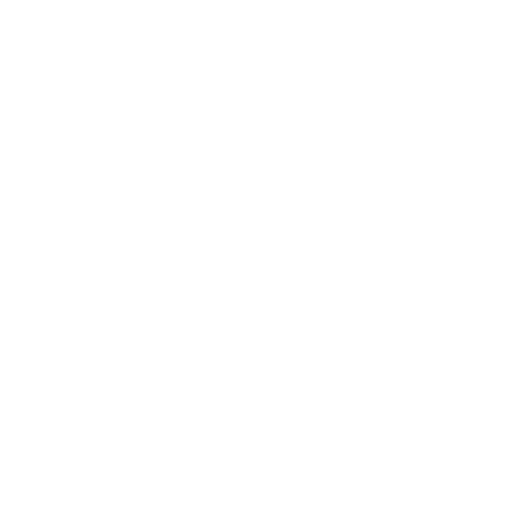
t = 0.00 s
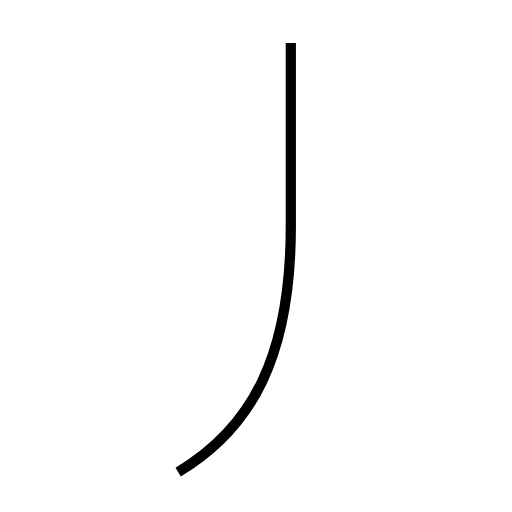
t = 1.37 s
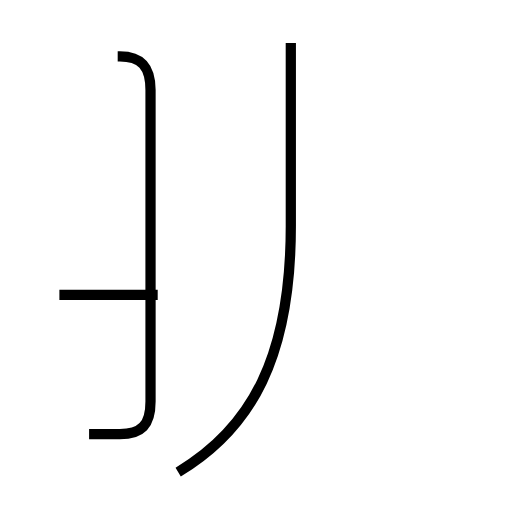
t = 2.97 s
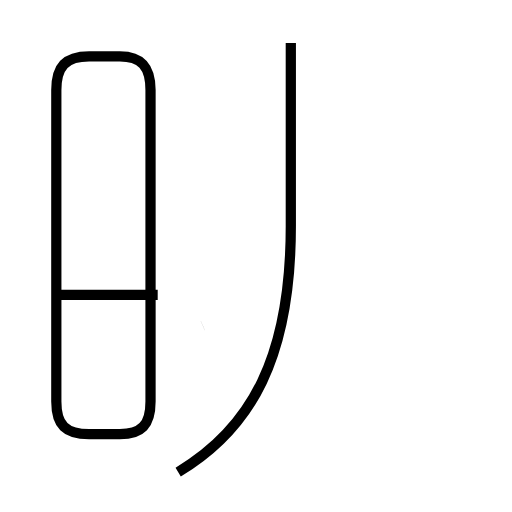
t = 4.29 s
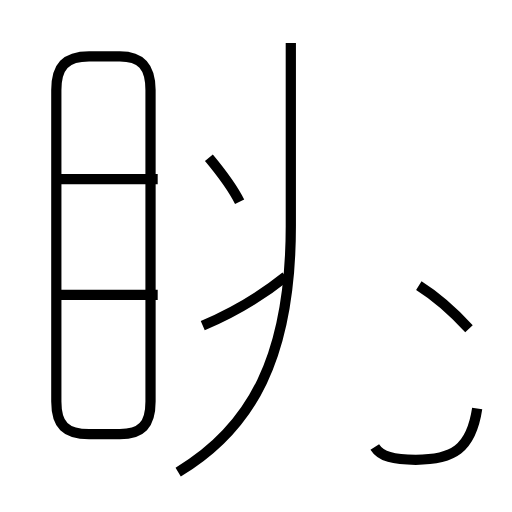
t = 5.61 s
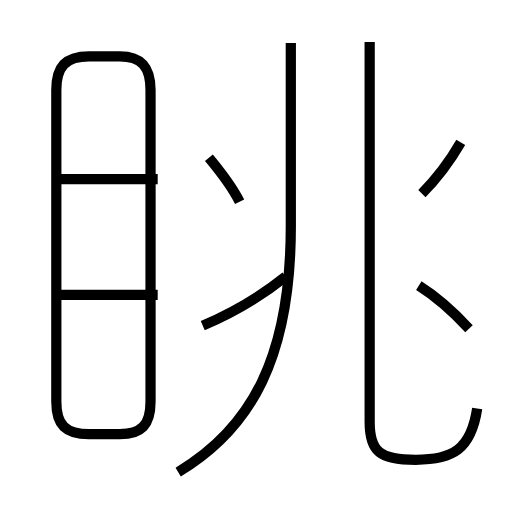
t = 6.99 s

The animated SVG that drew these frames (rendered in a browser with its animation timeline set to each time). Animation: 9 SMIL elements (animate=9); one cycle of 6.99 s.

<?xml version='1.0' encoding='utf-8'?>
<svg viewBox="0.0 -6.0 50.0 50.0" version="1.1" xmlns="http://www.w3.org/2000/svg"><rect x="-1000" y="-1000" width="2000" height="2000" stroke="white" fill="white" /><g style="fill:none;stroke:#000000;stroke-width:1"><path d="M 17.4 2.1 C 24.6 -2.2 28.4 -9.2 28.4 -21.9 L 28.4 -39.8 " transform="translate(0.0 38.0)" stroke-dasharray="45.682419320128844" stroke-dashoffset="45.682419320128844"><animate attributeName="stroke-dashoffset" from="45.682419320128844" to="0" dur="1.3704725796038653s" begin="0s" fill="freeze" /></path><path d="M 15.4 -15.2 L 5.8 -15.2 " transform="translate(0.0 38.0)" stroke-dasharray="9.600000000000001" stroke-dashoffset="9.600000000000001"><animate attributeName="stroke-dashoffset" from="9.600000000000001" to="0" dur="0.28800000000000003s" begin="1.3704725796038653s" fill="freeze" /></path><path d="M 8.7 -1.6 L 11.7 -1.6 C 13.8 -1.6 14.7 -2.5 14.7 -4.8 L 14.7 -35.2 C 14.7 -37.5 13.8 -38.5 11.7 -38.5 L 8.7 -38.5 C 6.4 -38.5 5.5 -37.5 5.5 -35.2 L 5.5 -4.8 C 5.5 -2.5 6.4 -1.6 8.7 -1.6 Z " transform="translate(0.0 38.0)" stroke-dasharray="87.6775024413787" stroke-dashoffset="87.6775024413787"><animate attributeName="stroke-dashoffset" from="87.6775024413787" to="0" dur="2.630325073241361s" begin="1.6584725796038653s" fill="freeze" /></path><path d="M 19.8 -12.2 C 22.4 -13.3 25.4 -15.0 27.9 -17.0 " transform="translate(0.0 38.0)" stroke-dasharray="9.443074477069757" stroke-dashoffset="9.443074477069757"><animate attributeName="stroke-dashoffset" from="9.443074477069757" to="0" dur="0.2832922343120927s" begin="4.2887976528452265s" fill="freeze" /></path><path d="M 15.4 -26.5 L 5.8 -26.5 " transform="translate(0.0 38.0)" stroke-dasharray="9.600000000000001" stroke-dashoffset="9.600000000000001"><animate attributeName="stroke-dashoffset" from="9.600000000000001" to="0" dur="0.28800000000000003s" begin="4.572089887157319s" fill="freeze" /></path><path d="M 23.4 -24.3 C 22.6 -25.9 21.4 -27.4 20.4 -28.6 " transform="translate(0.0 38.0)" stroke-dasharray="5.254857534355727" stroke-dashoffset="5.254857534355727"><animate attributeName="stroke-dashoffset" from="5.254857534355727" to="0" dur="0.1576457260306718s" begin="4.8600898871573195s" fill="freeze" /></path><path d="M 45.8 -11.9 C 44.4 -13.4 42.5 -15.1 40.9 -16.1 " transform="translate(0.0 38.0)" stroke-dasharray="6.469526977477532" stroke-dashoffset="6.469526977477532"><animate attributeName="stroke-dashoffset" from="6.469526977477532" to="0" dur="0.19408580932432595s" begin="5.017735613187991s" fill="freeze" /></path><path d="M 46.6 -4.1 C 46.0 -0.1 44.2 0.9 40.6 0.9 C 37.1 0.9 36.1 0.1 36.1 -2.8 L 36.1 -39.9 " transform="translate(0.0 38.0)" stroke-dasharray="52.848927877780646" stroke-dashoffset="52.848927877780646"><animate attributeName="stroke-dashoffset" from="52.848927877780646" to="0" dur="1.5854678363334194s" begin="5.211821422512317s" fill="freeze" /></path><path d="M 41.2 -25.1 C 42.4 -26.3 43.9 -28.2 45.0 -30.1" transform="translate(0.0 38.0)" stroke-dasharray="6.295786721296968" stroke-dashoffset="6.295786721296968"><animate attributeName="stroke-dashoffset" from="6.295786721296968" to="0" dur="0.188873601638909s" begin="6.797289258845737s" fill="freeze" /></path></g></svg>
